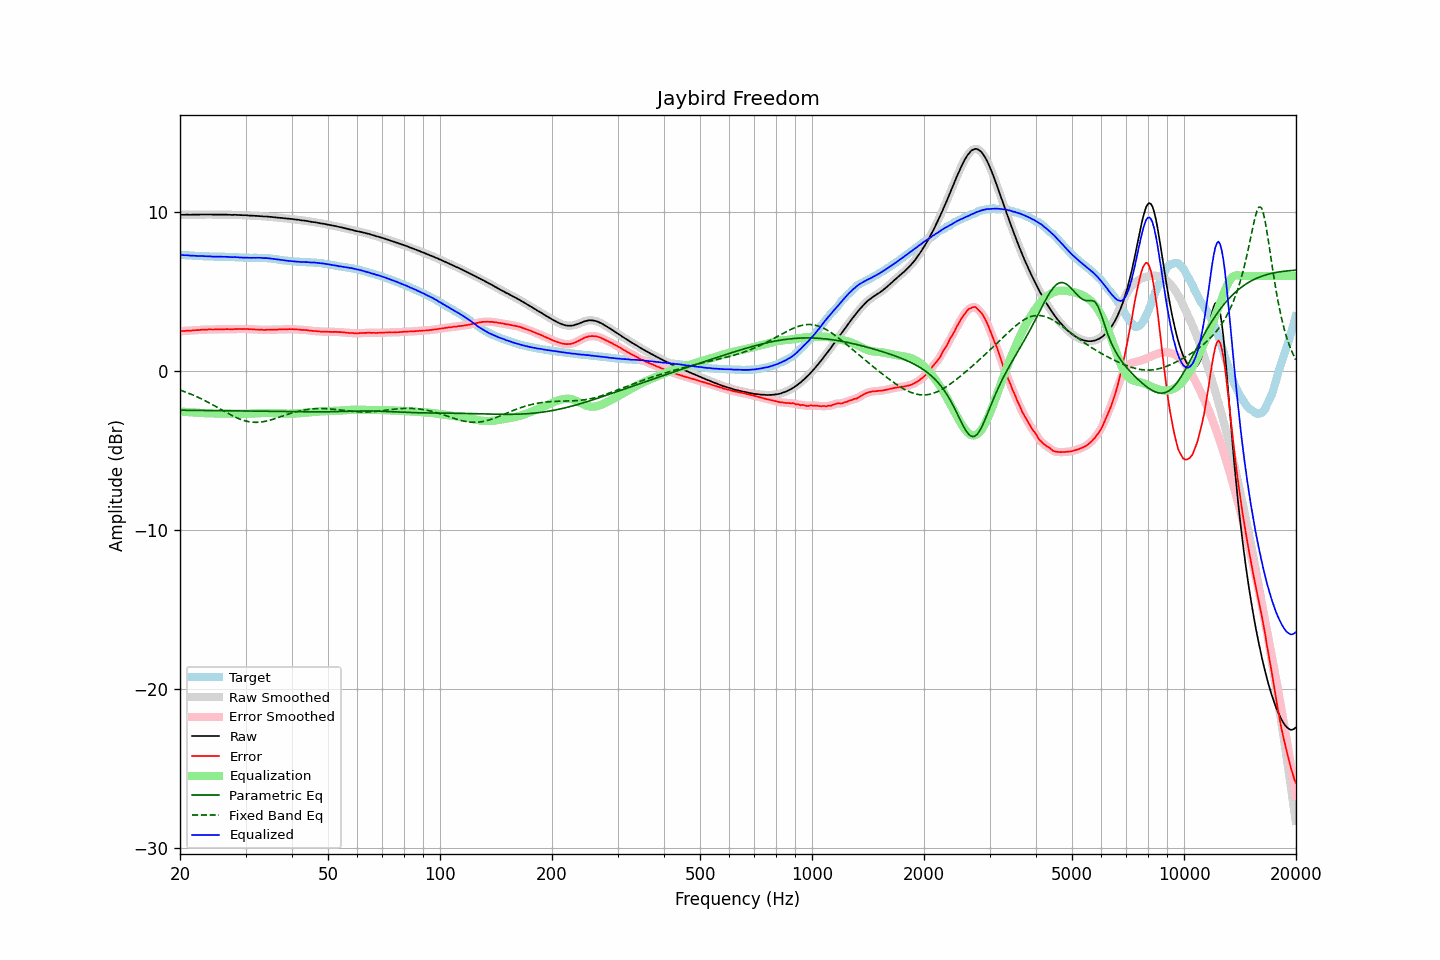

Data behind this chart, as committed beside it:
frequency, raw, error, smoothed, error_smoothed, equalization, parametric_eq, fixed_band_eq, equalized_raw, equalized_smoothed, target
20.00, 9.84, 2.52, 9.84, 2.52, -2.52, -2.44, -1.18, 7.32, 7.32, 7.32
20.20, 9.85, 2.53, 9.85, 2.53, -2.53, -2.44, -1.21, 7.32, 7.32, 7.32
20.40, 9.85, 2.54, 9.86, 2.54, -2.54, -2.44, -1.25, 7.31, 7.32, 7.31
20.61, 9.85, 2.54, 9.86, 2.55, -2.55, -2.44, -1.28, 7.31, 7.31, 7.31
20.81, 9.86, 2.56, 9.86, 2.56, -2.55, -2.45, -1.32, 7.31, 7.31, 7.30
21.02, 9.86, 2.56, 9.86, 2.56, -2.56, -2.45, -1.36, 7.30, 7.30, 7.30
21.23, 9.85, 2.56, 9.86, 2.57, -2.57, -2.45, -1.40, 7.29, 7.29, 7.29
21.44, 9.85, 2.56, 9.86, 2.57, -2.57, -2.45, -1.44, 7.28, 7.28, 7.29
21.66, 9.86, 2.58, 9.86, 2.58, -2.58, -2.45, -1.48, 7.28, 7.28, 7.28
21.87, 9.86, 2.59, 9.86, 2.59, -2.59, -2.45, -1.53, 7.28, 7.28, 7.28
22.09, 9.86, 2.60, 9.86, 2.59, -2.59, -2.45, -1.57, 7.27, 7.27, 7.27
22.31, 9.86, 2.60, 9.86, 2.60, -2.60, -2.45, -1.62, 7.26, 7.26, 7.27
22.54, 9.86, 2.60, 9.87, 2.60, -2.61, -2.45, -1.66, 7.26, 7.26, 7.27
22.76, 9.87, 2.62, 9.87, 2.61, -2.61, -2.45, -1.71, 7.26, 7.26, 7.25
22.99, 9.87, 2.62, 9.87, 2.62, -2.62, -2.46, -1.76, 7.25, 7.25, 7.25
23.22, 9.87, 2.63, 9.87, 2.63, -2.63, -2.46, -1.81, 7.25, 7.25, 7.24
23.45, 9.87, 2.63, 9.87, 2.63, -2.63, -2.46, -1.86, 7.24, 7.24, 7.24
23.69, 9.87, 2.63, 9.87, 2.64, -2.63, -2.46, -1.92, 7.24, 7.24, 7.24
23.92, 9.87, 2.64, 9.87, 2.64, -2.64, -2.46, -1.97, 7.24, 7.24, 7.23
24.16, 9.87, 2.64, 9.87, 2.64, -2.64, -2.46, -2.03, 7.23, 7.23, 7.23
24.40, 9.86, 2.63, 9.87, 2.64, -2.64, -2.46, -2.08, 7.22, 7.23, 7.23
24.65, 9.86, 2.63, 9.86, 2.64, -2.64, -2.46, -2.14, 7.22, 7.22, 7.23
24.89, 9.86, 2.65, 9.86, 2.64, -2.64, -2.47, -2.19, 7.22, 7.22, 7.22
25.14, 9.86, 2.65, 9.86, 2.65, -2.64, -2.47, -2.25, 7.22, 7.22, 7.22
25.39, 9.86, 2.65, 9.86, 2.65, -2.65, -2.47, -2.31, 7.22, 7.22, 7.22
25.65, 9.86, 2.65, 9.86, 2.65, -2.65, -2.47, -2.37, 7.21, 7.21, 7.21
25.91, 9.86, 2.65, 9.86, 2.65, -2.65, -2.47, -2.42, 7.21, 7.21, 7.21
26.16, 9.86, 2.65, 9.86, 2.65, -2.65, -2.47, -2.48, 7.21, 7.21, 7.21
26.43, 9.86, 2.65, 9.86, 2.65, -2.65, -2.47, -2.54, 7.21, 7.21, 7.21
26.69, 9.86, 2.66, 9.86, 2.66, -2.65, -2.47, -2.60, 7.21, 7.21, 7.20
26.96, 9.85, 2.65, 9.86, 2.66, -2.65, -2.48, -2.65, 7.20, 7.20, 7.20
27.23, 9.85, 2.66, 9.85, 2.65, -2.66, -2.48, -2.71, 7.20, 7.19, 7.20
27.50, 9.84, 2.65, 9.85, 2.65, -2.66, -2.48, -2.76, 7.19, 7.19, 7.20
27.77, 9.84, 2.65, 9.85, 2.66, -2.66, -2.48, -2.81, 7.19, 7.19, 7.19
28.05, 9.85, 2.67, 9.85, 2.66, -2.66, -2.48, -2.86, 7.19, 7.19, 7.18
28.33, 9.84, 2.66, 9.85, 2.66, -2.66, -2.48, -2.91, 7.18, 7.19, 7.18
28.62, 9.84, 2.66, 9.84, 2.67, -2.66, -2.48, -2.95, 7.18, 7.18, 7.18
28.90, 9.83, 2.66, 9.83, 2.66, -2.66, -2.49, -2.99, 7.17, 7.17, 7.17
29.19, 9.83, 2.67, 9.83, 2.66, -2.67, -2.49, -3.03, 7.17, 7.16, 7.17
29.48, 9.82, 2.66, 9.83, 2.67, -2.67, -2.49, -3.06, 7.16, 7.16, 7.17
29.78, 9.82, 2.67, 9.82, 2.67, -2.67, -2.49, -3.10, 7.16, 7.16, 7.15
30.08, 9.82, 2.67, 9.82, 2.67, -2.66, -2.49, -3.12, 7.16, 7.15, 7.15
30.38, 9.81, 2.66, 9.81, 2.67, -2.66, -2.49, -3.15, 7.15, 7.15, 7.15
30.68, 9.80, 2.66, 9.81, 2.66, -2.66, -2.50, -3.17, 7.14, 7.15, 7.15
30.99, 9.80, 2.66, 9.80, 2.65, -2.65, -2.50, -3.18, 7.15, 7.15, 7.15
31.30, 9.79, 2.65, 9.79, 2.65, -2.65, -2.50, -3.19, 7.14, 7.14, 7.14
31.61, 9.79, 2.64, 9.79, 2.64, -2.64, -2.50, -3.20, 7.15, 7.15, 7.15
31.93, 9.78, 2.63, 9.79, 2.64, -2.64, -2.50, -3.20, 7.14, 7.15, 7.15
32.24, 9.78, 2.64, 9.78, 2.63, -2.63, -2.50, -3.20, 7.15, 7.15, 7.15
32.57, 9.77, 2.63, 9.77, 2.63, -2.63, -2.50, -3.20, 7.15, 7.15, 7.14
32.89, 9.76, 2.62, 9.77, 2.62, -2.62, -2.51, -3.19, 7.14, 7.14, 7.14
33.22, 9.76, 2.62, 9.76, 2.62, -2.62, -2.51, -3.17, 7.14, 7.14, 7.14
33.55, 9.74, 2.61, 9.75, 2.61, -2.62, -2.51, -3.16, 7.13, 7.13, 7.14
33.89, 9.74, 2.61, 9.74, 2.61, -2.62, -2.51, -3.14, 7.13, 7.13, 7.13
34.23, 9.74, 2.62, 9.74, 2.61, -2.62, -2.51, -3.12, 7.13, 7.12, 7.12
34.57, 9.73, 2.62, 9.73, 2.62, -2.62, -2.51, -3.09, 7.12, 7.12, 7.12
34.92, 9.72, 2.62, 9.72, 2.62, -2.62, -2.52, -3.07, 7.11, 7.11, 7.10
35.27, 9.71, 2.62, 9.71, 2.62, -2.62, -2.52, -3.04, 7.09, 7.09, 7.09
35.62, 9.70, 2.63, 9.70, 2.62, -2.62, -2.52, -3.01, 7.08, 7.08, 7.08
35.97, 9.69, 2.62, 9.69, 2.62, -2.63, -2.52, -2.97, 7.07, 7.07, 7.07
... 635 more rows
